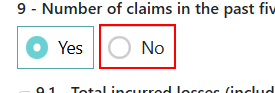
Task: Agency AQ End-To-End Automation is a UiPath-based RPA solution designed to streamline and standardize the full-cycle testing of business processes. The project automates test case execution, data validation, result logging, and reporting across integrated systems, reducing manual effort and ensuring consistent quality assurance. This solution enhances test coverage, improves testing accuracy, and accelerates the overall validation lifecycle within AQ workflows.
Workflow: Underwriting Questions

Step 1 [then]: click on the label 'No'

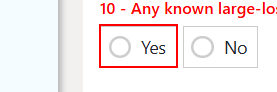
Step 2: click on the label 'Yes'

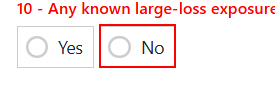
Step 3: click on the label 'No'

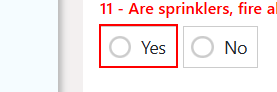
Step 4: click on the label 'Yes'

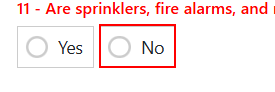
Step 5: click on the label 'No'

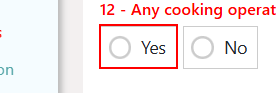
Step 6: click on the label 'Yes'

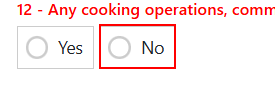
Step 7: click on the label 'No'

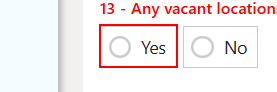
Step 8: click on the label 'Yes'

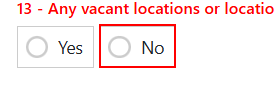
Step 9: click on the label 'No'

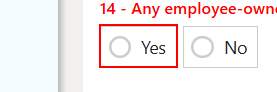
Step 10: click on the label 'Yes'

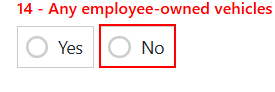
Step 11: click on the label 'No'

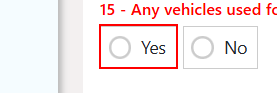
Step 12: click on the label 'Yes'

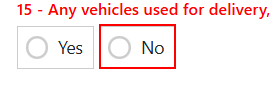
Step 13: click on the label 'No'

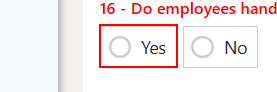
Step 14: click on the label 'Yes'

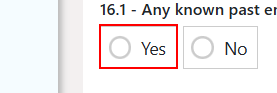
Step 15: click on the label 'Yes'

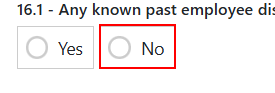
Step 16: click on the label 'No'

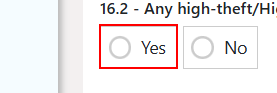
Step 17: click on the label 'Yes'

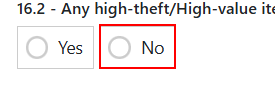
Step 18: click on the label 'No'

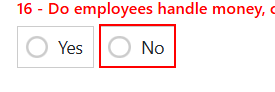
Step 19: click on the label 'No'
